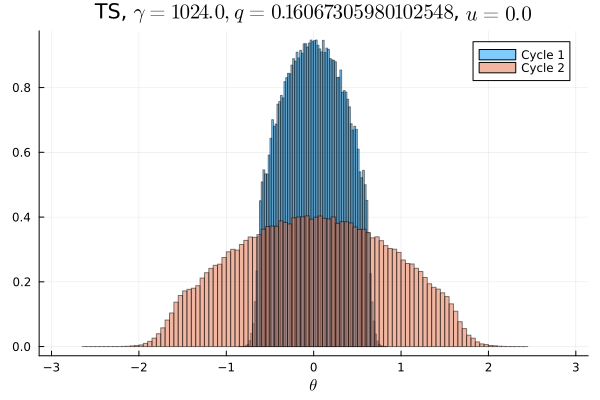

Data behind this chart, as committed beside it:
Cycle 1, Cycle 2
0.0, 0.0
0.0, 0.0
0.0, 0.0
0.0, 0.0
0.0, 0.0
0.0, 0.0
0.0, 0.0
0.0, 0.0
0.0, 3.125e-6
0.0, 0.0
0.0, 3.125e-6
0.0, 9.375e-6
0.0, 6.25e-6
0.0, 6.25e-6
0.0, 1.875e-5
0.0, 3.4375e-5
0.0, 0.0001
0.0, 0.0001656
0.0, 0.0003219
0.0, 0.0006438
0.0, 0.001341
0.0, 0.002153
0.0, 0.003591
0.0, 0.005372
0.0, 0.007478
0.0, 0.009603
0.0, 0.01079
0.0, 0.01115
0.0, 0.01145
0.0, 0.01294
0.0, 0.01426
0.0, 0.01542
0.0, 0.01594
0.0, 0.01675
0.0, 0.01845
0.0, 0.01877
3.125e-6, 0.01939
0.0001125, 0.02046
0.001825, 0.02121
0.01213, 0.02102
0.03028, 0.02266
0.03433, 0.02328
0.0423, 0.0235
0.0461, 0.02337
0.04966, 0.02433
0.053, 0.02386
0.0559, 0.02498
0.05668, 0.02509
0.05838, 0.02519
0.05925, 0.02503
0.05908, 0.0251
0.05815, 0.02511
0.05722, 0.02494
0.05574, 0.02505
0.05291, 0.024
0.0498, 0.02424
0.04608, 0.02401
0.04212, 0.02338
0.03468, 0.02249
0.03019, 0.02269
... 40 more rows
